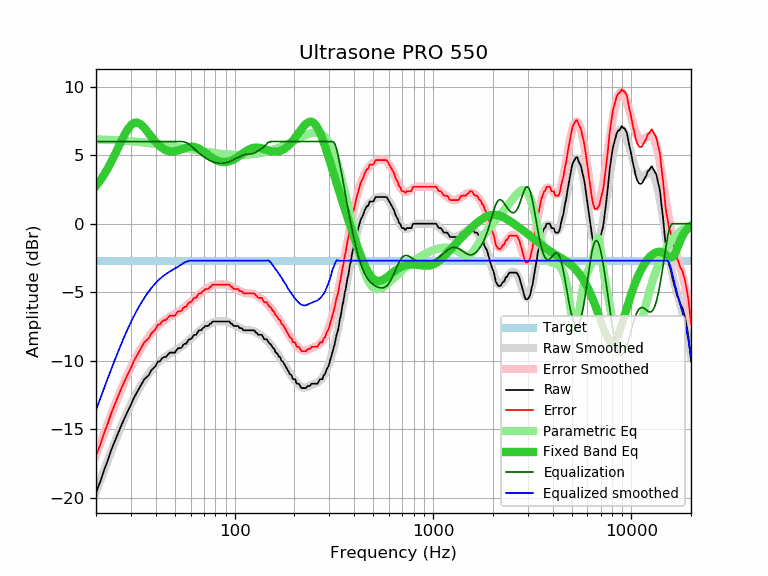

Data behind this chart, as committed beside it:
frequency, raw, error, smoothed, error_smoothed, equalization, parametric_eq, equalized_raw, equalized_smoothed, target
20, -19.62, -16.92, -19.60, -16.90, 6.00, 2.76, -13.62, -13.60, -2.70
21, -18.84, -16.14, -18.77, -16.07, 6.00, 3.16, -12.84, -12.77, -2.70
22, -17.96, -15.26, -17.98, -15.29, 6.00, 3.60, -11.96, -11.98, -2.70
23, -17.23, -14.53, -17.24, -14.54, 6.00, 4.08, -11.23, -11.24, -2.70
24, -16.43, -13.73, -16.53, -13.84, 6.00, 4.58, -10.43, -10.53, -2.70
25, -15.80, -13.10, -15.87, -13.17, 6.00, 5.10, -9.80, -9.87, -2.70
26, -15.20, -12.50, -15.25, -12.55, 6.00, 5.62, -9.20, -9.25, -2.70
27, -14.63, -11.93, -14.67, -11.97, 6.00, 6.11, -8.63, -8.67, -2.70
28, -14.13, -11.43, -14.13, -11.44, 6.00, 6.56, -8.13, -8.13, -2.70
29, -13.64, -10.94, -13.64, -10.94, 6.00, 6.93, -7.64, -7.64, -2.70
30, -13.22, -10.52, -13.18, -10.49, 6.00, 7.20, -7.22, -7.18, -2.70
31, -12.73, -10.03, -12.76, -10.07, 6.00, 7.35, -6.73, -6.76, -2.70
32, -12.37, -9.67, -12.38, -9.69, 6.00, 7.39, -6.37, -6.38, -2.70
33, -12.02, -9.32, -12.03, -9.34, 6.00, 7.33, -6.02, -6.03, -2.70
34, -11.69, -8.99, -11.71, -9.02, 6.00, 7.20, -5.69, -5.71, -2.70
35, -11.36, -8.66, -11.42, -8.73, 6.00, 7.01, -5.36, -5.42, -2.70
36, -11.20, -8.50, -11.16, -8.46, 6.00, 6.80, -5.20, -5.16, -2.70
37, -11.03, -8.33, -10.92, -8.22, 6.00, 6.57, -5.03, -4.92, -2.70
38, -10.70, -8.00, -10.70, -8.01, 6.00, 6.35, -4.70, -4.70, -2.70
39, -10.54, -7.84, -10.50, -7.81, 6.00, 6.14, -4.54, -4.50, -2.70
40, -10.38, -7.68, -10.33, -7.63, 6.00, 5.95, -4.38, -4.33, -2.70
41, -10.06, -7.36, -10.17, -7.47, 6.00, 5.79, -4.06, -4.17, -2.70
42, -10.05, -7.35, -10.02, -7.33, 6.00, 5.65, -4.05, -4.02, -2.70
43, -9.84, -7.14, -9.89, -7.20, 6.00, 5.53, -3.84, -3.89, -2.70
44, -9.73, -7.03, -9.78, -7.08, 6.00, 5.44, -3.73, -3.78, -2.70
45, -9.73, -7.03, -9.68, -6.98, 6.00, 5.37, -3.73, -3.68, -2.70
46, -9.57, -6.87, -9.59, -6.89, 6.00, 5.32, -3.57, -3.59, -2.70
47, -9.41, -6.71, -9.50, -6.81, 6.00, 5.29, -3.41, -3.50, -2.70
48, -9.41, -6.71, -9.42, -6.73, 6.00, 5.28, -3.41, -3.42, -2.70
49, -9.41, -6.71, -9.35, -6.65, 6.00, 5.28, -3.41, -3.35, -2.70
50, -9.41, -6.71, -9.27, -6.58, 6.00, 5.30, -3.41, -3.27, -2.70
51, -9.21, -6.51, -9.20, -6.50, 6.00, 5.32, -3.21, -3.20, -2.70
52, -9.08, -6.38, -9.12, -6.43, 6.00, 5.36, -3.08, -3.12, -2.70
53, -9.08, -6.38, -9.04, -6.35, 6.00, 5.40, -3.08, -3.04, -2.70
54, -9.05, -6.35, -8.96, -6.26, 6.00, 5.44, -3.05, -2.96, -2.70
55, -8.85, -6.15, -8.87, -6.18, 5.99, 5.48, -2.86, -2.89, -2.70
56, -8.76, -6.06, -8.78, -6.09, 5.96, 5.52, -2.80, -2.82, -2.70
57, -8.76, -6.06, -8.69, -5.99, 5.92, 5.55, -2.84, -2.77, -2.70
58, -8.57, -5.87, -8.59, -5.90, 5.86, 5.58, -2.71, -2.73, -2.70
59, -8.43, -5.73, -8.50, -5.80, 5.79, 5.60, -2.64, -2.71, -2.70
60, -8.43, -5.73, -8.40, -5.70, 5.70, 5.62, -2.73, -2.70, -2.70
61, -8.33, -5.63, -8.30, -5.61, 5.61, 5.62, -2.72, -2.70, -2.70
62, -8.14, -5.44, -8.21, -5.51, 5.51, 5.61, -2.63, -2.70, -2.70
63, -8.11, -5.41, -8.12, -5.42, 5.42, 5.59, -2.69, -2.70, -2.70
64, -8.11, -5.41, -8.03, -5.33, 5.33, 5.56, -2.78, -2.70, -2.70
65, -7.93, -5.23, -7.94, -5.25, 5.25, 5.53, -2.68, -2.70, -2.70
66, -7.78, -5.08, -7.86, -5.17, 5.17, 5.48, -2.61, -2.70, -2.70
67, -7.78, -5.08, -7.78, -5.09, 5.09, 5.43, -2.69, -2.70, -2.70
68, -7.75, -5.05, -7.71, -5.02, 5.02, 5.37, -2.73, -2.70, -2.70
69, -7.62, -4.92, -7.64, -4.95, 4.95, 5.31, -2.67, -2.70, -2.70
70, -7.58, -4.88, -7.58, -4.88, 4.88, 5.25, -2.70, -2.70, -2.70
71, -7.46, -4.76, -7.51, -4.82, 4.82, 5.18, -2.64, -2.70, -2.70
72, -7.46, -4.76, -7.46, -4.76, 4.76, 5.12, -2.70, -2.70, -2.70
73, -7.46, -4.76, -7.40, -4.71, 4.71, 5.05, -2.75, -2.70, -2.70
74, -7.44, -4.74, -7.35, -4.66, 4.66, 4.99, -2.78, -2.70, -2.70
75, -7.30, -4.60, -7.31, -4.61, 4.61, 4.93, -2.69, -2.70, -2.70
76, -7.30, -4.60, -7.27, -4.57, 4.57, 4.87, -2.73, -2.70, -2.70
77, -7.16, -4.46, -7.23, -4.54, 4.54, 4.81, -2.62, -2.70, -2.70
78, -7.14, -4.44, -7.20, -4.51, 4.51, 4.76, -2.63, -2.70, -2.70
79, -7.14, -4.44, -7.18, -4.48, 4.48, 4.72, -2.66, -2.70, -2.70
... 553 more rows
